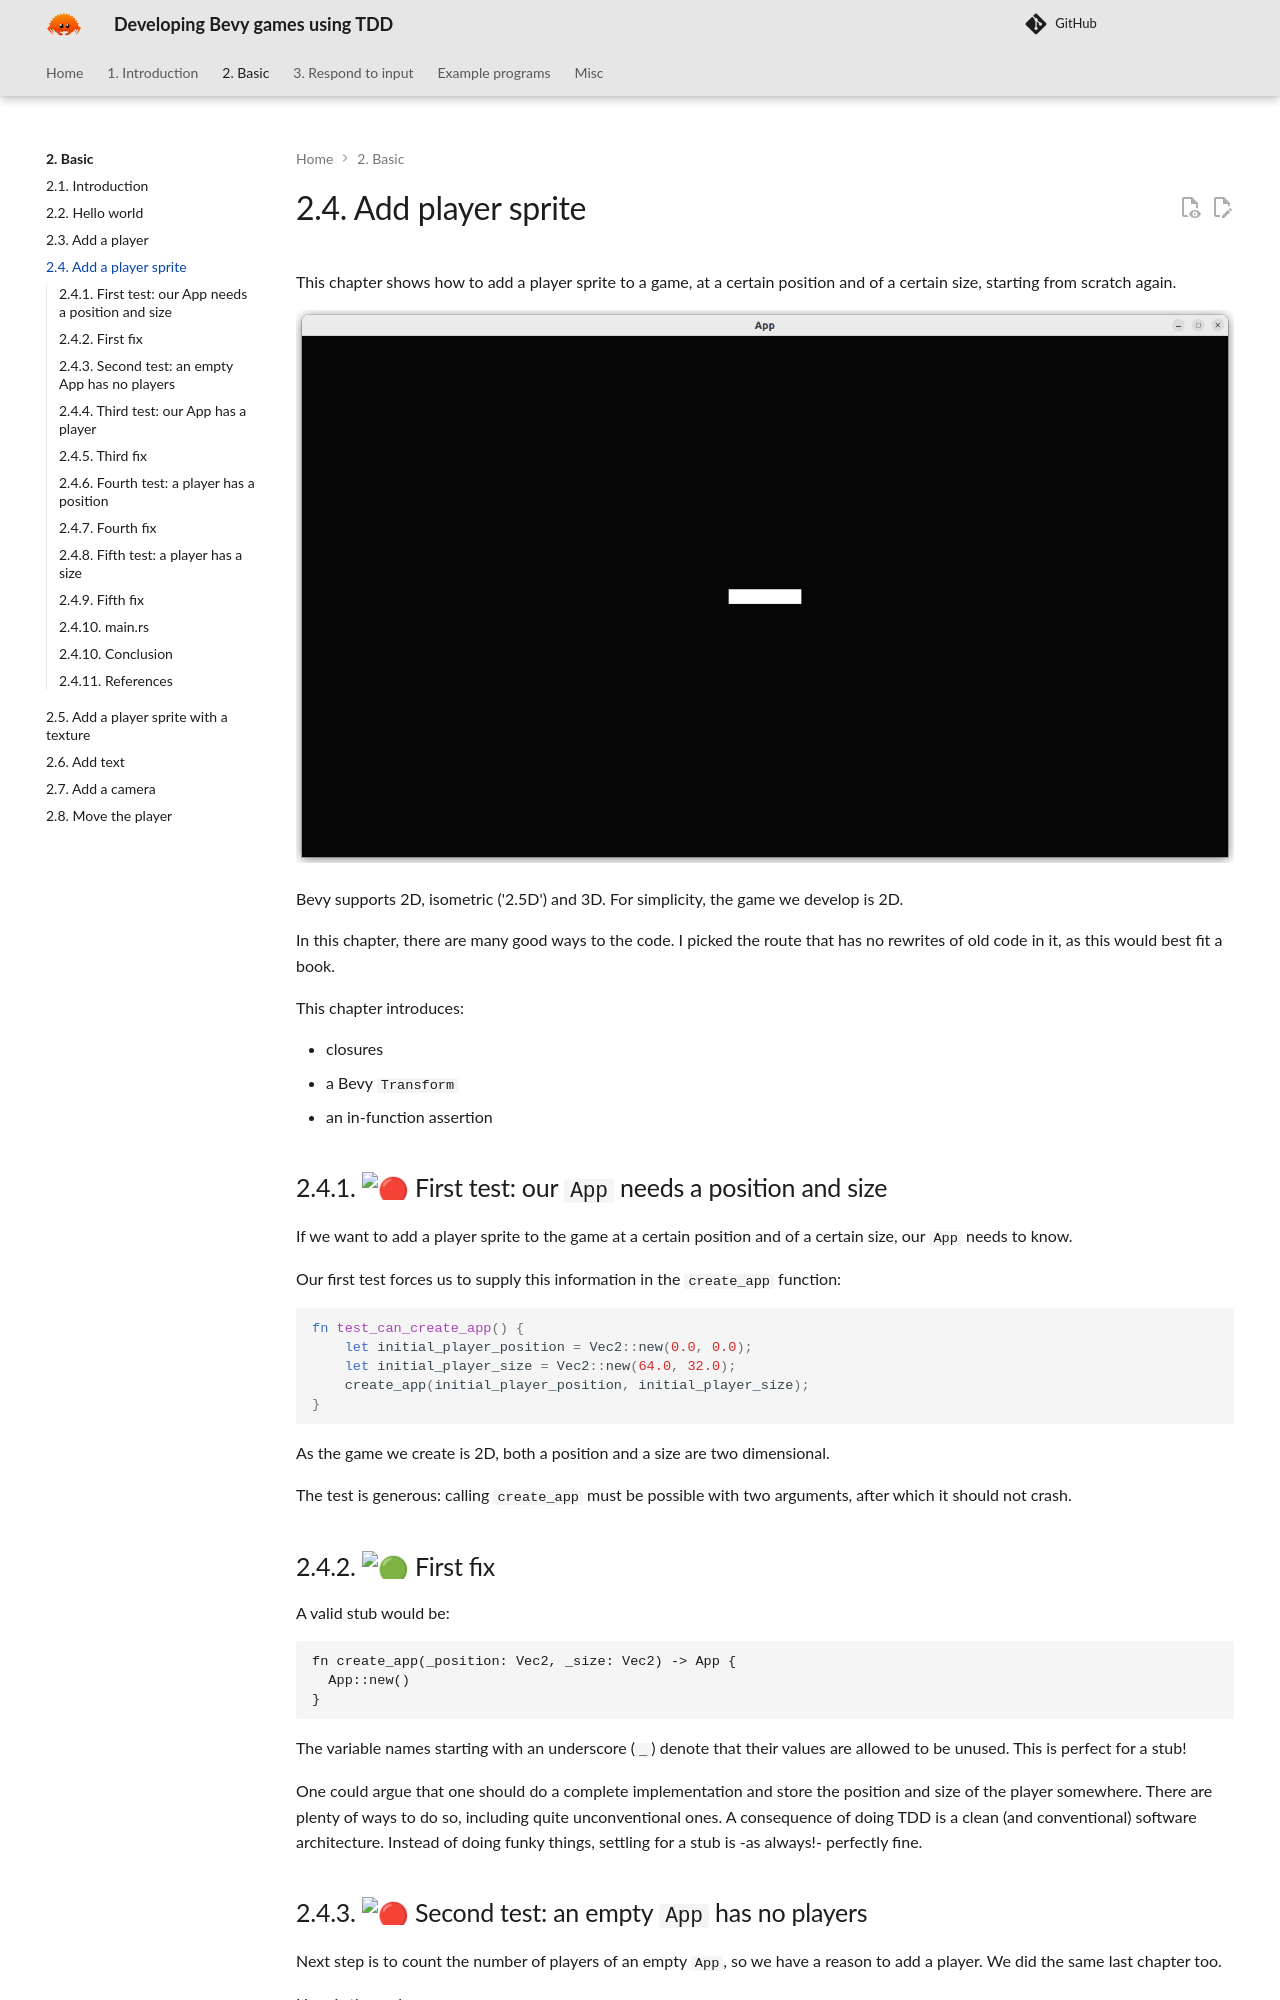

repository: richelbilderbeek/bevy_tdd_book · page: chapters/add_player_sprite/index.html · generator: mkdocs

---
tags:
  - chapter
  - add
  - player
  - sprite
---

# 2.4. Add player sprite

This chapter shows how to add a player sprite to a game,
at a certain position and of a certain size,
starting from scratch again.

![Our 'add_player_sprite' game](add_player_sprite_4.png)

Bevy supports 2D, isometric ('2.5D') and 3D.
For simplicity, the game we develop is 2D.

In this chapter, there are many good ways to the code.
I picked the route that has no rewrites of old code in it,
as this would best fit a book.

This chapter introduces:

- closures
- a Bevy `Transform`
- an in-function assertion

## 2.4.1. :red_circle: First test: our `App` needs a position and size

If we want to add a player sprite to the game
at a certain position and of a certain size,
our `App` needs to know.

Our first test forces us to supply this information in the `create_app`
function:

```rust
fn test_can_create_app() {
    let initial_player_position = Vec2::new(0.0, 0.0);
    let initial_player_size = Vec2::new(64.0, 32.0);
    create_app(initial_player_position, initial_player_size);
}
```

As the game we create is 2D, both a position and a size are two dimensional.

The test is generous: calling `create_app` must be possible with two arguments,
after which it should not crash.

## 2.4.2. :green_circle: First fix

A valid stub would be:

```text
fn create_app(_position: Vec2, _size: Vec2) -> App {
  App::new()
}
```

The variable names starting with an underscore (`_`) denote that
their values are allowed to be unused. This is perfect for a stub!

One could argue that one should do a complete implementation and
store the position and size of the player somewhere.
There are plenty of ways to do so, including quite unconventional ones.
A consequence of doing TDD is a clean (and conventional) software
architecture. Instead of doing funky things, settling for a stub
is -as always!- perfectly fine.

## 2.4.3. :red_circle: Second test: an empty `App` has no players

Next step is to count the number of players of an empty `App`,
so we have a reason to add a player.
We did the same last chapter too.

Here is the code:

```rust
fn test_empty_app_has_no_players() {
    let mut app = App::new();
    assert_eq!(count_n_players(&mut app), 0);
}
```

This is the last time I will repeat tests that are identical
to earlier chapters: it is not worth the space in a book.

The fix is identical to the one shown in the previous chapter:

1. create the `count_n_players` function
1. implement the `Player` marker component

## 2.4.4. :red_circle: Third test: our `App` has a player

A slightly new test is to determine if `create_app`, now with
two arguments, indeed creates one player:

```rust
fn test_create_app_has_a_player() {
    let initial_player_position = Vec2::new(0.0, 0.0);
    let initial_player_size = Vec2::new(64.0, 32.0);
    let mut app = create_app(initial_player_position, initial_player_size);
    assert_eq!(count_n_players(&mut app), 1);
}
```

This test has no `app.update()` between creating the `App`
and running the tests, as `create_app` will do so.
In this case, when running our game normally,
our game will work as expected.
